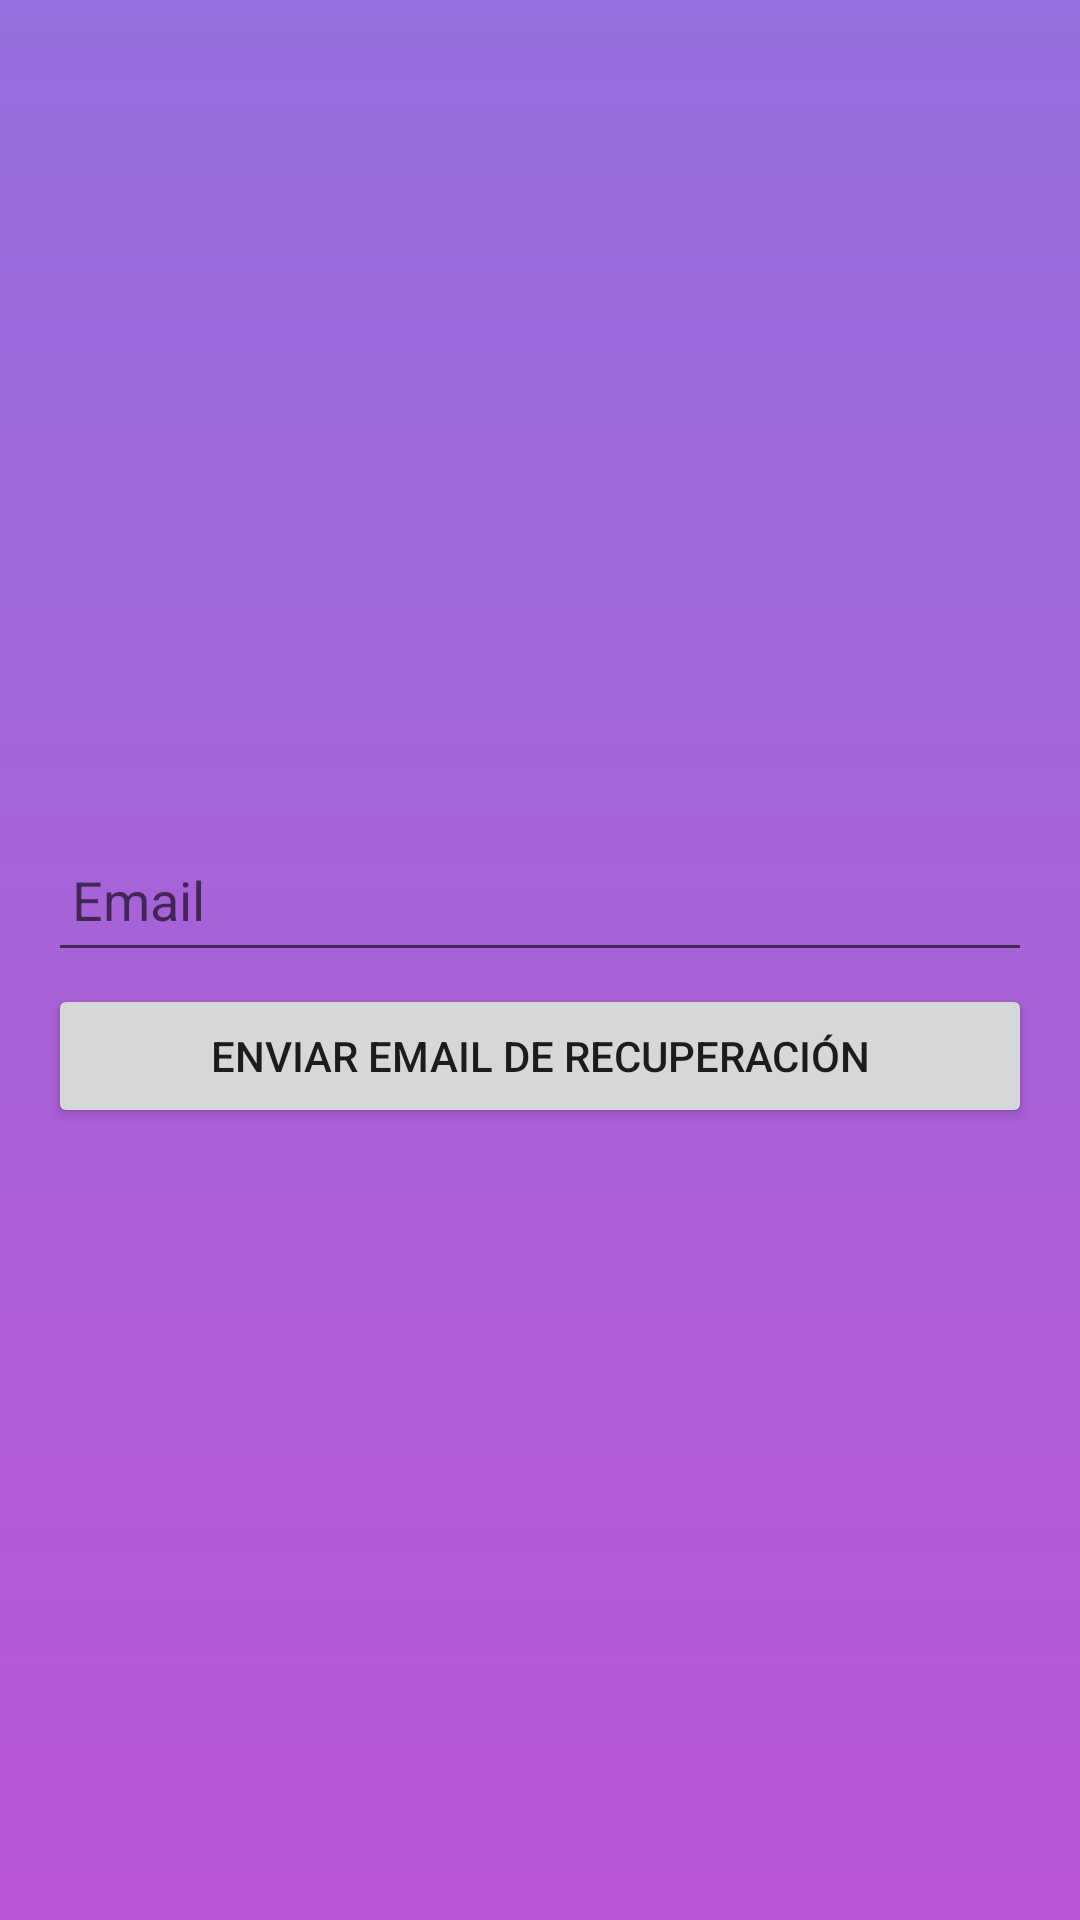

The Android layout XML behind this screen, and the referenced resources:
<!-- AndroidManifest.xml: application theme Theme.SoundLauncher -->
<!-- res/layout/activity_password_reset.xml -->
<?xml version="1.0" encoding="utf-8"?>
<androidx.constraintlayout.widget.ConstraintLayout xmlns:android="http://schemas.android.com/apk/res/android"
    xmlns:app="http://schemas.android.com/apk/res-auto"
    xmlns:tools="http://schemas.android.com/tools"
    android:layout_width="match_parent"
    android:layout_height="match_parent"
    android:background="@drawable/background_gradient"
    android:padding="16dp"
    tools:context=".PasswordResetActivity">

    <EditText
        android:id="@+id/emailEditText"
        android:layout_width="0dp"
        android:layout_height="wrap_content"
        android:layout_marginTop="260dp"
        android:hint="@string/email"
        android:inputType="textEmailAddress"
        android:minWidth="48dp"
        android:minHeight="48dp"
        android:padding="8dp"
        android:singleLine="true"
        app:layout_constraintEnd_toEndOf="parent"
        app:layout_constraintStart_toStartOf="parent"
        app:layout_constraintTop_toTopOf="parent" />

    <Button
        android:id="@+id/sendResetEmailButton"
        android:layout_width="0dp"
        android:layout_height="wrap_content"
        android:layout_marginTop="4dp"
        android:text="@string/send_reset_email"
        app:layout_constraintEnd_toEndOf="parent"
        app:layout_constraintStart_toStartOf="parent"
        app:layout_constraintTop_toBottomOf="@id/emailEditText" />

</androidx.constraintlayout.widget.ConstraintLayout>
<!-- resources referenced by this layout -->
<resources>
  <!-- drawable background_gradient (drawable) -->
  <?xml version="1.0" encoding="utf-8"?>
  <shape xmlns:android="http://schemas.android.com/apk/res/android">
      <gradient
          android:startColor="#BA55D3"
          android:endColor="#9370DB"
          android:angle="90"/>
  </shape>
  <string name="email">Email</string>
  <string name="send_reset_email">Enviar email de recuperación</string>
  <style name="Theme.SoundLauncher" parent="Theme.MaterialComponents.DayNight.DarkActionBar">
          
          <item name="colorPrimary">@color/purple_500</item>
          <item name="colorPrimaryVariant">@color/purple_700</item>
          <item name="colorOnPrimary">@color/white</item>
          
          <item name="colorSecondary">@color/teal_200</item>
          <item name="colorSecondaryVariant">@color/teal_700</item>
          <item name="colorOnSecondary">@color/black</item>
          
          <item name="android:statusBarColor">?attr/colorPrimaryVariant</item>
          
      </style>
  <color name="purple_500">#FF6200EE</color>
  <color name="purple_700">#FF3700B3</color>
  <color name="white">#FFFFFFFF</color>
  <color name="teal_200">#FF03DAC5</color>
  <color name="teal_700">#FF018786</color>
  <color name="black">#FF000000</color>
</resources>
